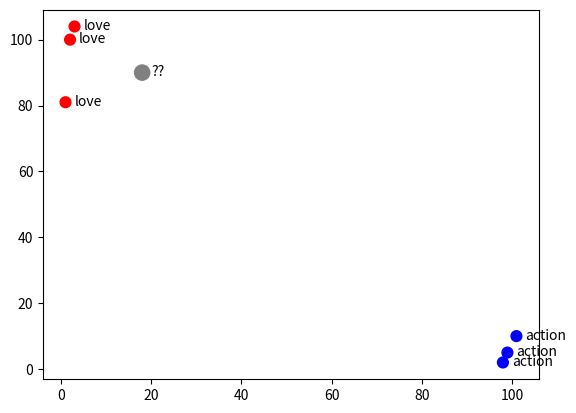

Write Python code to recreate this figure.
import matplotlib
import matplotlib.pyplot as plt
from pylab import *
from numpy import *

movies = [[3,   104, 'love'],   \
          [2,   100, 'love'],   \
          [1,   81,  'love'],   \
          [101, 10,  'action'], \
          [99,  5,   'action'], \
          [98,  2,   'action'], \
          [18,  90,  '??']]

typeColorMap = { 'love'  : 'red',
                 'action': 'blue',
                 '??'    : 'gray'}

dataset = []
sizes   = []
colors  = []

fig = plt.figure()
ax = fig.add_subplot(111)

for movie in movies:
    dataset.append(movie[0:-1])
    type = movie[-1:][0]
    sizes.append(120 if (type == '??') else 60)
    colors.append(typeColorMap[type])
    ax.annotate(movie[2], (movie[0]+2, movie[1]-1))
    
dataset = array(dataset)
ax.scatter(dataset[:,0], dataset[:,1], array(sizes), array(colors))

if len(sys.argv) == 2 and sys.argv[1] == '-save':
    plt.savefig("images/movie-scatter.png")
else:
    plt.show()
